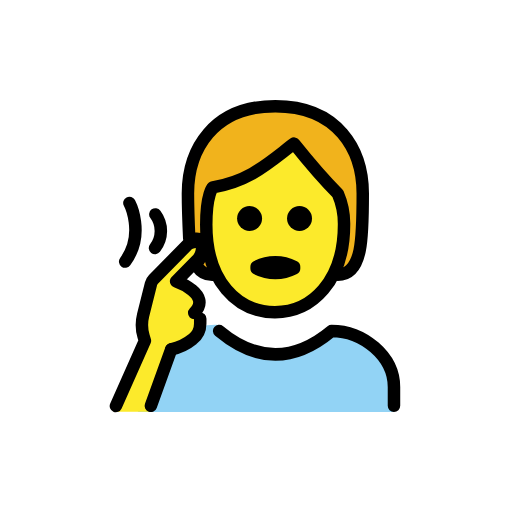
t = 0.00 s
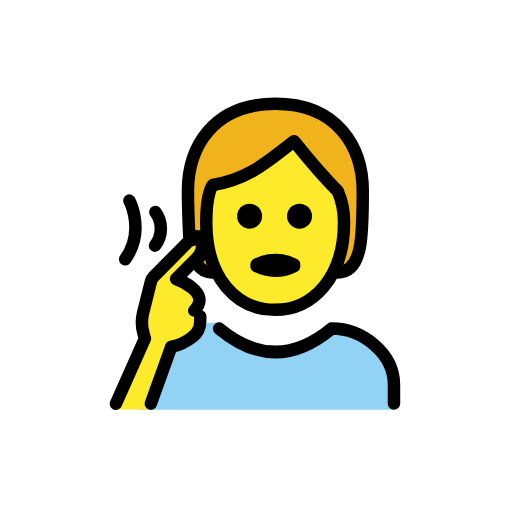
t = 0.48 s
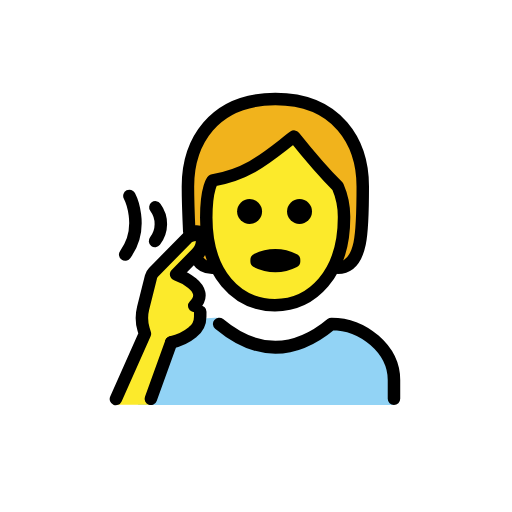
t = 1.43 s
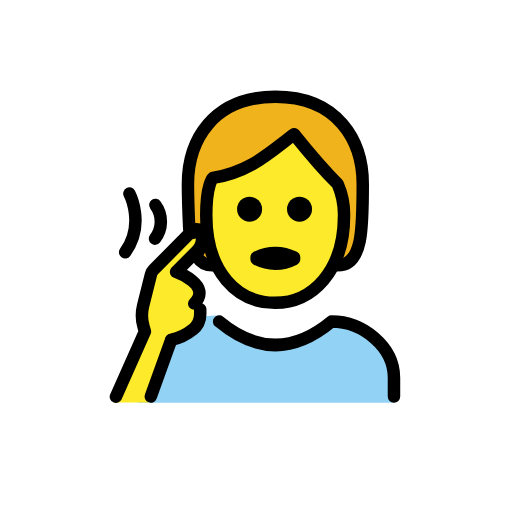
t = 1.90 s
t = 2.38 s: frame unchanged from t = 1.43 s, image omitted
t = 3.33 s: frame unchanged from t = 0.48 s, image omitted

The animated SVG that drew these frames (rendered in a browser with its animation timeline set to each time). Animation: 1 SMIL element (animateTransform=1); one cycle of 3.80 s, repeats indefinitely.

<?xml version='1.0' encoding='utf-8'?>
<svg xmlns="http://www.w3.org/2000/svg" id="emoji" viewBox="-5 -5 82 82" width="200" height="200" role="img">
  <title>OpenMoji: deaf person</title><g><g id="color">
    <path fill="#92d3f5" d="M17.0985,61l1-4A13.7126,13.7126,0,0,1,24.71,48.215a10.25,10.25,0,0,1,5.6353-1.148c.225.0313-1.3287.251-1.0783.3947,7.9961,4.5894,12.1261,4.8623,16.9794,1.8752a6.4655,6.4655,0,0,1,5.9806-.4431C55.5247,50.3461,58.0985,53.419,58.0985,57v4" />
  </g>
  <g id="hair">
    <path fill="#f1b31c" d="M39.0985,12c-10,0-14,7-14,14s0,13,4,13h.6336a17.7974,17.7974,0,0,1-1.6971-8c0-5,1.0635-6,1.0635-6,6-1,9-4,13-7,0,0,4,5,7,8a12.1371,12.1371,0,0,1,1,5,17.4511,17.4511,0,0,1-1.7462,8h.7462c4,0,4-6,4-13S49.0985,12,39.0985,12Z" />
  </g>
  <g id="skin">
    <path fill="#fcea2b" d="M28.035,31c0,9,4.9365,14,11,14,5.9365,0,11.0635-5,11.0635-14a12.1371,12.1371,0,0,0-1-5c-3-3-7-8-7-8-4,3-7,6-13,7C29.0985,25,28.035,26,28.035,31Z" />
    <path fill="#fcea2b" d="M18.8459,60.9583l3.2252-10.22a8.7039,8.7039,0,0,0,3.5366-1.5662,3.0988,3.0988,0,0,0,1.21-2.4507l.0062-.8187-.9673-.9151c2.9608-3.0021-2.9-5.0627-2.9-5.0627l3.2259-3.271a2.8641,2.8641,0,0,0,.9285-2.28c-.1839-1.4763-2.15-.483-2.15-.483l-5.6295,5.7082a1.5349,1.5349,0,0,0-.3945.7046l-1.2649,5.0423a6.3773,6.3773,0,0,0,.071,3.3616l.22.7427L13.1676,60.9583Z" />
  </g>
  <g id="line">
    <path fill="none" stroke="#000" stroke-linecap="round" stroke-linejoin="round" stroke-width="2" d="M29.0985,39a2.8777,2.8777,0,0,1-2.4938-1.2827c-.724-1.0235,4.6251-4.803-1.2952-4.5278,0,0-.211-4.5645-.211-7.19,0-7,4-14,14-14s14,7,14,14,0,13-4,13" />
    <path fill="none" stroke="#000" stroke-linecap="round" stroke-linejoin="round" stroke-width="2" d="M58.0985,60V57c0-4.9941-5.0059-9-10-9q-9,7.5-18,0" />
    <path d="M44.9715,30a2,2,0,1,1-2-2,2,2,0,0,1,2,2" />
    <path d="M36.9715,30a2,2,0,1,1-2-2,2,2,0,0,1,2,2" />
    <path fill="none" stroke="#000" stroke-linejoin="round" stroke-width="2" d="M28.035,31c0,9,4.9365,14,11,14,5.9365,0,11.0635-5,11.0635-14a12.1371,12.1371,0,0,0-1-5c-3-3-7-8-7-8-4,3-7,6-13,7C29.0985,25,28.035,26,28.035,31Z" />
    <path fill="none" stroke="#000" stroke-linecap="round" stroke-linejoin="round" stroke-width="2" d="M36.0985,37.7271a6.5535,6.5535,0,0,1,6,0V38a6.5535,6.5535,0,0,1-6,0Z" />
    <path fill="none" stroke="#000" stroke-linecap="round" stroke-miterlimit="10" stroke-width="2" d="M19.8838,29.3344a4.447,4.447,0,0,1-.0575,5.3848" />
    <path fill="none" stroke="#000" stroke-linecap="round" stroke-miterlimit="10" stroke-width="2" d="M15.7264,27.5s2.5694,4.9484-.6794,9.3943" />
    <path fill="none" stroke="#000" stroke-linecap="round" stroke-linejoin="round" stroke-width="2" d="M26.1041,45.1212c2.9607-3.0021-2.9-5.0627-2.9-5.0627l3.226-3.271a2.864,2.864,0,0,0,.9284-2.28c-.1838-1.4763-2.15-.483-2.15-.483L19.579,39.7328a1.5347,1.5347,0,0,0-.3944.7046L17.92,45.48a6.3777,6.3777,0,0,0,.071,3.3617l.22.7427L13.5636,60.029" />
    <path fill="none" stroke="#000" stroke-linecap="round" stroke-linejoin="round" stroke-width="2" d="M27.0713,46.0363l-.0062.8187a3.0988,3.0988,0,0,1-1.21,2.4507,8.0641,8.0641,0,0,1-3.4333,1.6379" />
    <line x1="22.4219" x2="19.1568" y1="50.9436" y2="60.0006" fill="none" stroke="#000" stroke-linecap="round" stroke-linejoin="round" stroke-width="2" />
  </g>
<animateTransform attributeName="transform" type="translate" values="0 0;0 -1.5;0 0" dur="3.8s" repeatCount="indefinite" /></g></svg>
